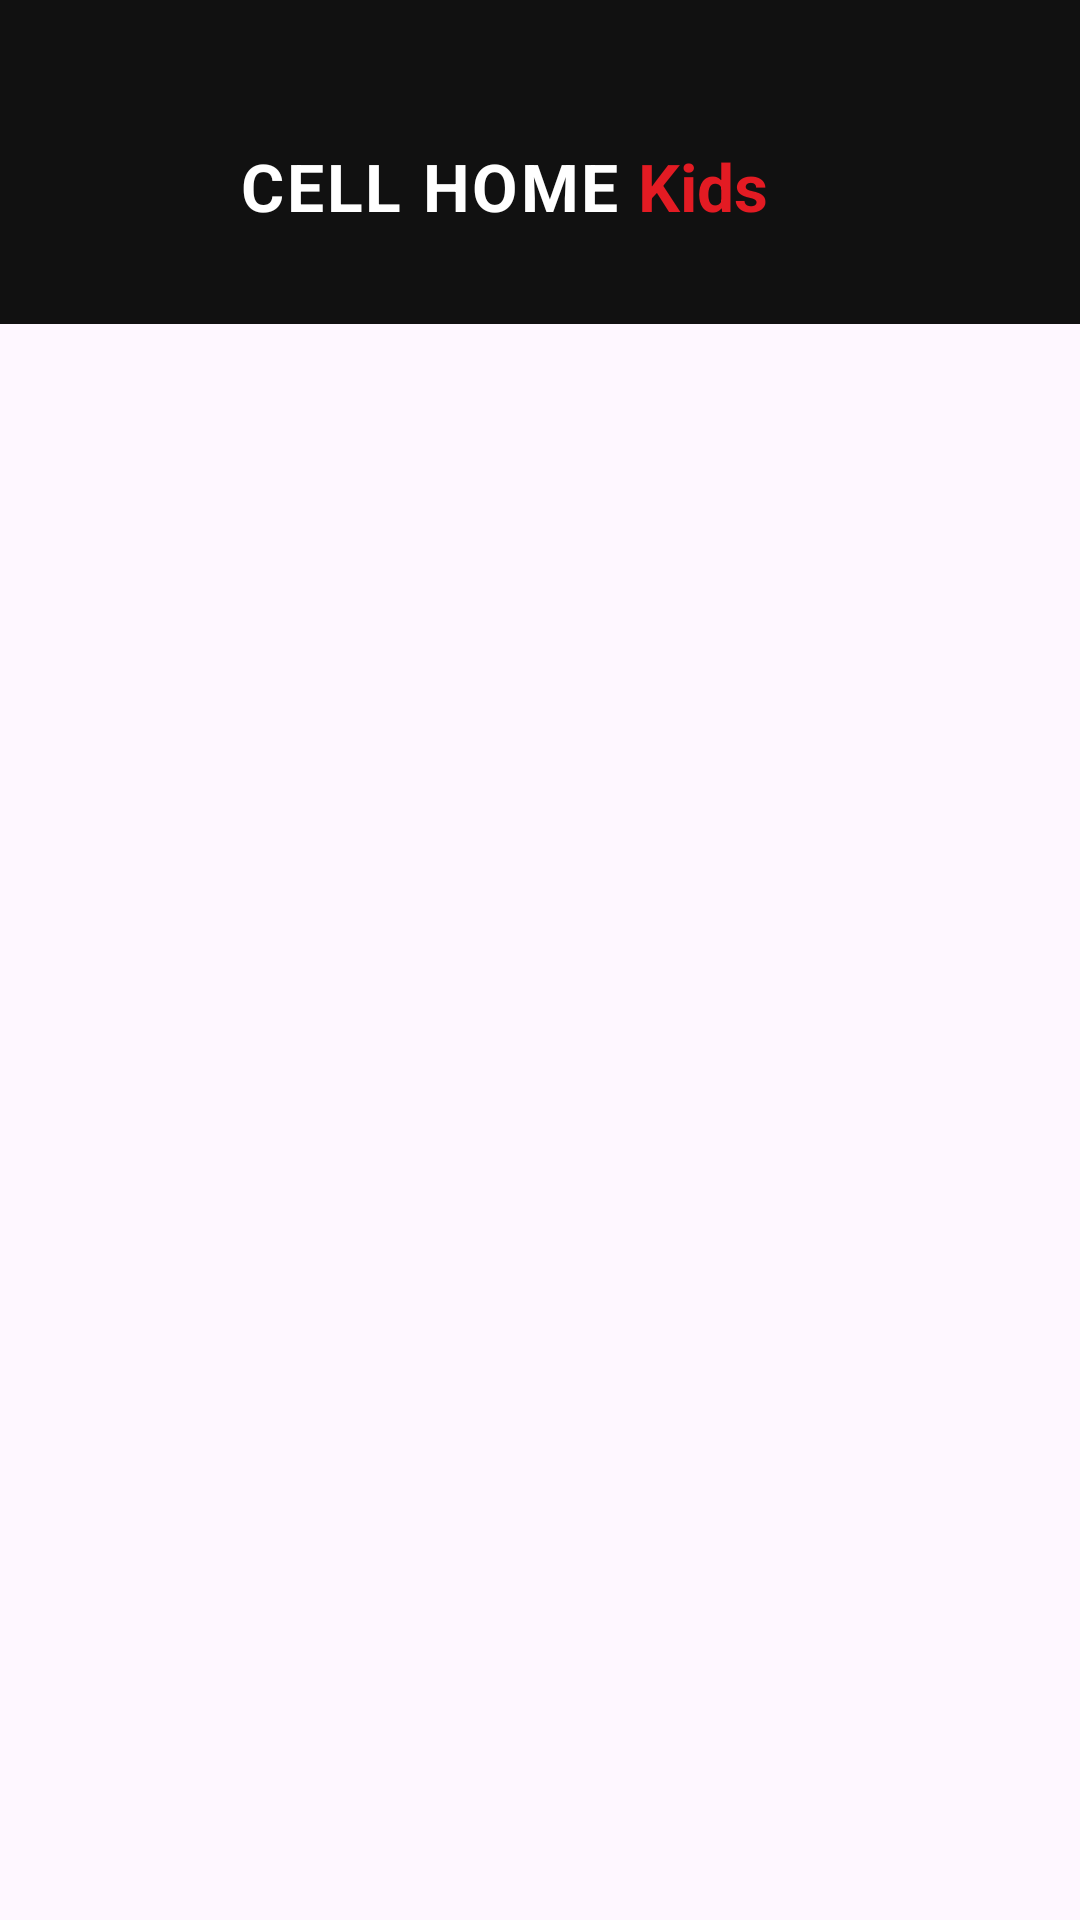

The Android layout XML behind this screen, and the referenced resources:
<!-- AndroidManifest.xml: application theme Theme.KidGuard -->
<!-- res/layout/activity_main.xml -->
<?xml version="1.0" encoding="utf-8"?>
<ScrollView xmlns:android="http://schemas.android.com/apk/res/android"
    android:layout_width="match_parent"
    android:layout_height="match_parent"
    android:fillViewport="true">

    <LinearLayout
        android:layout_width="match_parent"
        android:layout_height="wrap_content"
        android:orientation="vertical">

        
        <LinearLayout
            android:layout_width="match_parent"
            android:layout_height="wrap_content"
            android:background="@color/brand_dark"
            android:gravity="center_vertical"
            android:orientation="horizontal"
            android:paddingStart="24dp"
            android:paddingTop="40dp"
            android:paddingEnd="24dp"
            android:paddingBottom="24dp">

            <ImageView
                android:layout_width="44dp"
                android:layout_height="44dp"
                android:contentDescription="@null"
                android:src="@mipmap/ic_launcher" />

            <TextView
                android:layout_width="wrap_content"
                android:layout_height="wrap_content"
                android:layout_marginStart="12dp"
                android:text="CELL HOME"
                android:textColor="@color/white"
                android:textSize="22sp"
                android:textStyle="bold"
                android:letterSpacing="0.04" />

            <TextView
                android:layout_width="wrap_content"
                android:layout_height="wrap_content"
                android:layout_marginStart="6dp"
                android:text="Kids"
                android:textColor="@color/brand"
                android:textSize="22sp"
                android:textStyle="bold" />
        </LinearLayout>

        <LinearLayout
            android:layout_width="match_parent"
            android:layout_height="wrap_content"
            android:orientation="vertical"
            android:padding="24dp">

        
        <LinearLayout
            android:id="@+id/setupPanel"
            android:layout_width="match_parent"
            android:layout_height="wrap_content"
            android:orientation="vertical"
            android:visibility="gone">

            <TextView
                android:layout_width="match_parent"
                android:layout_height="wrap_content"
                android:layout_marginTop="8dp"
                android:layout_marginBottom="16dp"
                android:text="Parent setup. Sign in with the account you created on the parent dashboard."
                android:textColor="@color/muted" />

            <com.google.android.material.textfield.TextInputLayout
                android:layout_width="match_parent"
                android:layout_height="wrap_content"
                android:hint="Parent email">
                <com.google.android.material.textfield.TextInputEditText
                    android:id="@+id/emailInput"
                    android:layout_width="match_parent"
                    android:layout_height="wrap_content"
                    android:inputType="textEmailAddress" />
            </com.google.android.material.textfield.TextInputLayout>

            <com.google.android.material.textfield.TextInputLayout
                android:layout_width="match_parent"
                android:layout_height="wrap_content"
                android:layout_marginTop="8dp"
                android:hint="Parent password">
                <com.google.android.material.textfield.TextInputEditText
                    android:id="@+id/passwordInput"
                    android:layout_width="match_parent"
                    android:layout_height="wrap_content"
                    android:inputType="textPassword" />
            </com.google.android.material.textfield.TextInputLayout>

            <com.google.android.material.textfield.TextInputLayout
                android:layout_width="match_parent"
                android:layout_height="wrap_content"
                android:layout_marginTop="8dp"
                android:hint="Kid's name (e.g. Maya)">
                <com.google.android.material.textfield.TextInputEditText
                    android:id="@+id/nameInput"
                    android:layout_width="match_parent"
                    android:layout_height="wrap_content"
                    android:inputType="textPersonName|textCapWords" />
            </com.google.android.material.textfield.TextInputLayout>

            <com.google.android.material.textfield.TextInputLayout
                android:layout_width="match_parent"
                android:layout_height="wrap_content"
                android:layout_marginTop="8dp"
                android:hint="Parent PIN (4–8 digits)">
                <com.google.android.material.textfield.TextInputEditText
                    android:id="@+id/pinInput"
                    android:layout_width="match_parent"
                    android:layout_height="wrap_content"
                    android:inputType="numberPassword"
                    android:maxLength="8" />
            </com.google.android.material.textfield.TextInputLayout>

            <com.google.android.material.textfield.TextInputLayout
                android:layout_width="match_parent"
                android:layout_height="wrap_content"
                android:layout_marginTop="8dp"
                android:hint="Repeat PIN">
                <com.google.android.material.textfield.TextInputEditText
                    android:id="@+id/pin2Input"
                    android:layout_width="match_parent"
                    android:layout_height="wrap_content"
                    android:inputType="numberPassword"
                    android:maxLength="8" />
            </com.google.android.material.textfield.TextInputLayout>

            <TextView
                android:id="@+id/setupError"
                android:layout_width="match_parent"
                android:layout_height="wrap_content"
                android:layout_marginTop="8dp"
                android:textColor="@color/warn"
                android:visibility="gone" />

            <Button
                android:id="@+id/connectButton"
                android:layout_width="match_parent"
                android:layout_height="wrap_content"
                android:layout_marginTop="16dp"
                android:text="Connect this phone" />

            <Button
                android:id="@+id/removeUnlinkedButton"
                style="@style/Widget.Material3.Button.TextButton"
                android:layout_width="match_parent"
                android:layout_height="wrap_content"
                android:layout_marginTop="16dp"
                android:text="Remove Cell Home Kids control from this phone"
                android:textColor="@color/warn"
                android:visibility="gone" />
        </LinearLayout>

        
        <LinearLayout
            android:id="@+id/lockPanel"
            android:layout_width="match_parent"
            android:layout_height="wrap_content"
            android:orientation="vertical"
            android:visibility="gone">

            <TextView
                android:layout_width="match_parent"
                android:layout_height="wrap_content"
                android:layout_marginTop="8dp"
                android:layout_marginBottom="16dp"
                android:text="This phone is protected. Enter the parent PIN to change settings."
                android:textColor="@color/muted" />

            <com.google.android.material.textfield.TextInputLayout
                android:layout_width="match_parent"
                android:layout_height="wrap_content"
                android:hint="Parent PIN">
                <com.google.android.material.textfield.TextInputEditText
                    android:id="@+id/unlockPinInput"
                    android:layout_width="match_parent"
                    android:layout_height="wrap_content"
                    android:inputType="numberPassword"
                    android:maxLength="8" />
            </com.google.android.material.textfield.TextInputLayout>

            <Button
                android:id="@+id/unlockButton"
                android:layout_width="match_parent"
                android:layout_height="wrap_content"
                android:layout_marginTop="16dp"
                android:text="Unlock" />
        </LinearLayout>

        
        <LinearLayout
            android:id="@+id/statusPanel"
            android:layout_width="match_parent"
            android:layout_height="wrap_content"
            android:orientation="vertical"
            android:visibility="gone">

            <TextView
                android:id="@+id/statusTitle"
                android:layout_width="match_parent"
                android:layout_height="wrap_content"
                android:layout_marginTop="8dp"
                android:textSize="20sp"
                android:textStyle="bold" />

            <TextView
                android:id="@+id/statusBody"
                android:layout_width="match_parent"
                android:layout_height="wrap_content"
                android:layout_marginTop="4dp"
                android:layout_marginBottom="12dp"
                android:textColor="@color/muted" />

            <LinearLayout
                android:id="@+id/checklist"
                android:layout_width="match_parent"
                android:layout_height="wrap_content"
                android:orientation="vertical" />

            <Button
                android:id="@+id/finishButton"
                android:layout_width="match_parent"
                android:layout_height="wrap_content"
                android:layout_marginTop="16dp"
                android:text="Finish setup and lock" />

            <Button
                android:id="@+id/pauseButton"
                style="@style/Widget.Material3.Button.OutlinedButton"
                android:layout_width="match_parent"
                android:layout_height="wrap_content"
                android:layout_marginTop="16dp" />

            <Button
                android:id="@+id/syncButton"
                style="@style/Widget.Material3.Button.OutlinedButton"
                android:layout_width="match_parent"
                android:layout_height="wrap_content"
                android:layout_marginTop="8dp"
                android:text="Send report now" />

            <Button
                android:id="@+id/unlinkButton"
                style="@style/Widget.Material3.Button.TextButton"
                android:layout_width="match_parent"
                android:layout_height="wrap_content"
                android:layout_marginTop="24dp"
                android:text="Unlink this phone"
                android:textColor="@color/warn" />
        </LinearLayout>
        </LinearLayout>
    </LinearLayout>
</ScrollView>
<!-- resources referenced by this layout -->
<resources>
  <color name="brand">#E31B23</color>
  <color name="brand_dark">#111111</color>
  <color name="muted">#6B6B73</color>
  <color name="warn">#E31B23</color>
  <color name="white">#FFFFFF</color>
  <!-- mipmap ic_launcher (mipmap-anydpi-v26) -->
  <?xml version="1.0" encoding="utf-8"?>
  <adaptive-icon xmlns:android="http://schemas.android.com/apk/res/android">
      <background android:drawable="@color/brand_dark" />
      <foreground android:drawable="@mipmap/ic_launcher_foreground" />
  </adaptive-icon>
  <style name="Theme.KidGuard" parent="Theme.Material3.DayNight.NoActionBar">
          <item name="colorPrimary">@color/brand</item>
          <item name="colorOnPrimary">@color/white</item>
          <item name="colorSecondary">@color/brand_dark</item>
          <item name="android:statusBarColor">@color/brand_dark</item>
          <item name="android:windowLightStatusBar">false</item>
      </style>
</resources>
